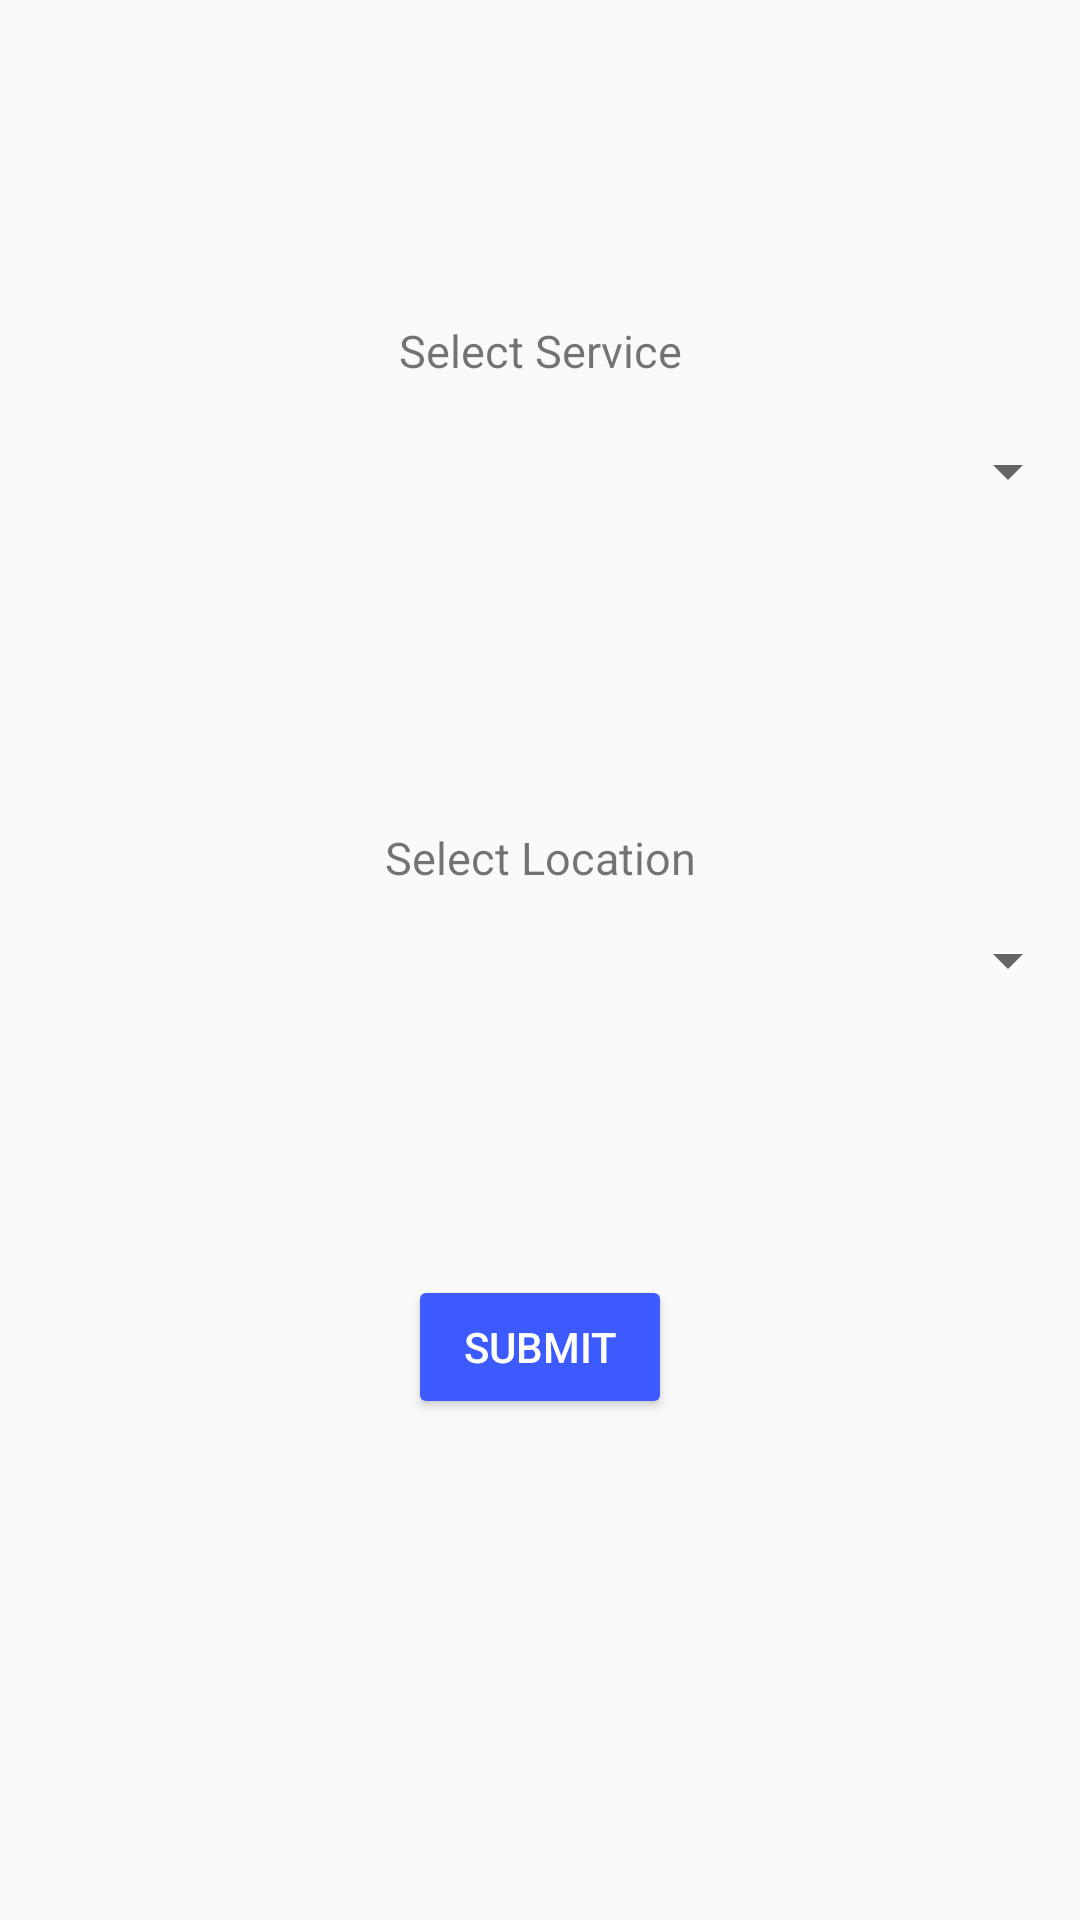

Produce the Android XML layout that renders to this screen, including the resource entries it uses.
<!-- AndroidManifest.xml: application theme AppTheme -->
<!-- res/layout/activity_needer.xml -->
<?xml version="1.0" encoding="utf-8"?>
    <RelativeLayout
    xmlns:android="http://schemas.android.com/apk/res/android"
    xmlns:app="http://schemas.android.com/apk/res-auto"
    xmlns:tools="http://schemas.android.com/tools"
    android:layout_width="match_parent"
    android:layout_height="match_parent"
    tools:context="com.journaldev.loginphpmysql.provider">

<Spinner
    android:id="@+id/servicesSpinner"
    android:layout_width="match_parent"
    android:layout_height="wrap_content"
    android:layout_alignParentLeft="true"
    android:layout_alignParentStart="true"
    android:layout_alignParentTop="true"
    android:layout_marginLeft="10dp"
    android:layout_marginStart="10dp"
    android:layout_marginTop="145dp"
    android:popupBackground="#3D5AFE"/>

<Spinner
android:id="@+id/locationSpinner"
android:layout_width="match_parent"
android:layout_height="wrap_content"
android:layout_alignParentLeft="true"
android:layout_alignParentStart="true"
    android:layout_centerVertical="true"
android:popupBackground="#3D5AFE"/>

<Button
android:id="@+id/submitButton"
android:layout_width="wrap_content"
android:layout_height="wrap_content"
android:layout_below="@+id/locationSpinner"
android:layout_centerHorizontal="true"
android:layout_marginTop="93dp"
android:backgroundTint="#3D5AFE"
android:text="submit"
android:textColor="@android:color/background_light" />

    <TextView
        android:id="@+id/textView2"
        android:layout_width="match_parent"
        android:layout_height="wrap_content"
        android:layout_marginBottom="42dp"
        android:text="Select Service"
        android:textAlignment="center"
        android:textSize="15sp"
        android:layout_alignBottom="@+id/servicesSpinner"
        android:layout_alignParentLeft="true"
        android:layout_alignParentStart="true" />

    <TextView
        android:id="@+id/textView3"
        android:layout_width="match_parent"
        android:layout_height="wrap_content"
        android:layout_marginBottom="12dp"
        android:text="Select Location"
        android:textAlignment="center"
        android:textSize="15sp"
        android:layout_above="@+id/locationSpinner"
        android:layout_alignParentLeft="true"
        android:layout_alignParentStart="true" />

</RelativeLayout>
<!-- resources referenced by this layout -->
<resources>
  <style name="AppTheme" parent="Theme.AppCompat.Light.NoActionBar">
          
          <item name="colorPrimary">@color/colorPrimary</item>
          <item name="colorPrimaryDark">@color/colorPrimaryDark</item>
          <item name="colorAccent">@color/colorAccent</item>
      </style>
  <color name="colorPrimary">#3f51b5</color>
  <color name="colorPrimaryDark">#303F9F</color>
  <color name="colorAccent">#b94fee</color>
</resources>
